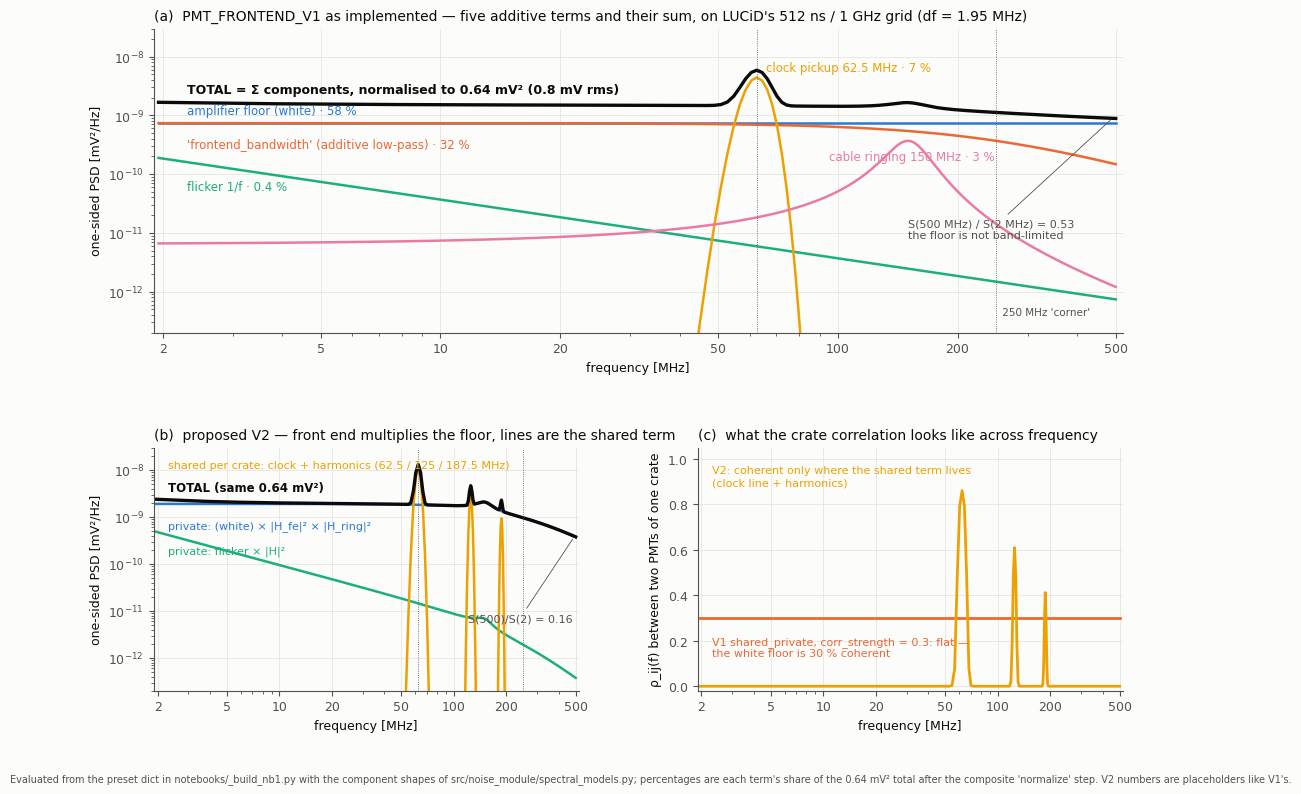

Here is the Python script that generated this plot: (Note: this script raises an exception after producing the figure.)
"""PMT_FRONTEND_V1 as implemented in notebooks/_build_nb1.py / _build_nb2.py (ORACLE, dev),
re-evaluated with the exact component shapes from src/noise_module/spectral_models.py
and the composite 'normalize' rule from NoiseGenerator.build_psd_density.
"""
import numpy as np
import matplotlib
matplotlib.use("Agg")
import matplotlib.pyplot as plt
from matplotlib import gridspec

FS, N = 1e9, 512
f = np.fft.rfftfreq(N, 1 / FS)
df = FS / N
fM = f / 1e6

# ---- exact component shapes (spectral_models.py) --------------------------
def white(f): return np.ones_like(f)
def rolloff(f, fc, order): return 1 / (1 + (f / fc) ** order)
def powerlaw(f, ref, ex):
    o = np.zeros_like(f); a = f > 0; o[a] = (f[a] / ref) ** ex; return o
def line(f, f0, w): return np.exp(-0.5 * ((f - f0) / w) ** 2)
def lor(f, c, hw): return 1 / (1 + ((f - c) / hw) ** 2)

NOISE_POWER = 0.8 ** 2          # mV², power_definition='variance' -> DC bin zeroed

def normalize(density):
    d = density.copy(); d[0] = 0.0
    return d * (NOISE_POWER / (d.sum() * df))

# ---- V1 as implemented: additive composite -------------------------------
v1 = {
    "amplifier_floor":    1.0  * white(f),
    "frontend_bandwidth": 1.0  * rolloff(f, 2.5e8, 2.0),
    "flicker":            0.05 * powerlaw(f, 1e7, -1.0),
    "clock_pickup":       6.0  * line(f, 6.25e7, 4e6),
    "cable_ringing":      0.5  * lor(f, 1.5e8, 2e7),
}
for v in v1.values(): v[0] = 0.0
tot1_raw = sum(v1.values())
g1 = NOISE_POWER / (tot1_raw.sum() * df)          # the single global factor 'normalize' applies
v1s = {k: v * g1 for k, v in v1.items()}
tot1 = tot1_raw * g1
frac1 = {k: v.sum() / tot1_raw.sum() for k, v in v1.items()}

# ---- V2 proposal: multiplicative front end, coherent lines ----------------
H_fe   = rolloff(f, 2.5e8, 2.0)                     # amplifier/cable low-pass  |H|^2
H_ring = 1.0 + 0.5 * lor(f, 1.5e8, 2e7)             # ringing as a transfer-function bump, not a source
priv_floor   = 1.0  * white(f)       * H_fe * H_ring
priv_flicker = 0.05 * powerlaw(f, 1e7, -1.0) * H_fe * H_ring
shared_clock = (6.0 * line(f, 6.25e7, 2e6)          # ADC clock and harmonics: enter after the front end,
                + 1.5 * line(f, 1.25e8, 2e6)        # common to a crate
                + 0.5 * line(f, 1.875e8, 2e6))
v2 = {"private floor × |H|²": priv_floor, "private flicker × |H|²": priv_flicker,
      "shared clock + harmonics": shared_clock}
for v in v2.values(): v[0] = 0.0
tot2_raw = sum(v2.values())
g2 = NOISE_POWER / (tot2_raw.sum() * df)
v2s = {k: v * g2 for k, v in v2.items()}
tot2 = tot2_raw * g2

# ---- crate coherence: rho_ij(f) = S_ij / sqrt(S_ii S_jj) -------------------
corr = 0.3
rho1 = np.full_like(f, corr)                        # shared_private: the same PSD shared and private -> flat
S_sh = v2s["shared clock + harmonics"]
S_pr = v2s["private floor × |H|²"] + v2s["private flicker × |H|²"]
rho2 = S_sh / (S_sh + S_pr)                          # unit coupling gains

# ---- palette (dataviz reference instance, light) ---------------------------
C = ["#2a78d6", "#eb6834", "#1baf7a", "#eda100", "#e87ba4"]
INK, INK2, GRID = "#0b0b0b", "#52514e", "#e6e5e0"
plt.rcParams.update({
    "font.family": "DejaVu Sans", "font.size": 9, "axes.edgecolor": INK2, "axes.labelcolor": INK,
    "xtick.color": INK2, "ytick.color": INK2, "axes.spines.top": False, "axes.spines.right": False,
    "figure.facecolor": "#fcfcfb", "axes.facecolor": "#fcfcfb",
})

fig = plt.figure(figsize=(12.5, 8.6))
gs = gridspec.GridSpec(2, 2, height_ratios=[1.25, 1], hspace=0.42, wspace=0.28)
axA = fig.add_subplot(gs[0, :]); axB = fig.add_subplot(gs[1, 0]); axC = fig.add_subplot(gs[1, 1])

def style(ax, ylabel):
    ax.set_xscale("log"); ax.set_yscale("log")
    ax.set_xlim(1.9, 520); ax.grid(True, which="major", color=GRID, lw=0.6); ax.grid(False, which="minor")
    ax.set_xlabel("frequency [MHz]"); ax.set_ylabel(ylabel)
    ax.set_xticks([2, 5, 10, 20, 50, 100, 200, 500]); ax.set_xticklabels(["2", "5", "10", "20", "50", "100", "200", "500"])
    ax.axvline(250, color=INK2, lw=0.6, ls=":"); ax.axvline(62.5, color=INK2, lw=0.6, ls=":")

# (a) V1 components + total
sl = slice(1, None)
for (k, v), c in zip(v1s.items(), C):
    axA.plot(fM[sl], v[sl], color=c, lw=1.8)
axA.plot(fM[sl], tot1[sl], color=INK, lw=2.4)
style(axA, "one-sided PSD [mV²/Hz]")
axA.set_ylim(2e-13, 3e-8)
lab = {
    "amplifier_floor":    (2.3, v1s["amplifier_floor"][1] * 1.25, "amplifier floor (white) · 58 %"),
    "frontend_bandwidth": (2.3, v1s["frontend_bandwidth"][1] * 0.55, "'frontend_bandwidth' (additive low-pass) · 32 %"),
    "flicker":            (2.3, v1s["flicker"][1] * 0.42, "flicker 1/f · 0.4 %"),
    "clock_pickup":       (66, v1s["clock_pickup"].max() * 1.15, "clock pickup 62.5 MHz · 7 %"),
    "cable_ringing":      (95, v1s["cable_ringing"].max() * 0.42, "cable ringing 150 MHz · 3 %"),
}
for (k, (x, y, t)), c in zip(lab.items(), C):
    axA.text(x, y, t, color=c, fontsize=8.5, va="bottom" if k not in ("frontend_bandwidth", "flicker") else "top")
axA.text(2.3, tot1[1] * 1.45, "TOTAL = Σ components, normalised to 0.64 mV² (0.8 mV rms)", color=INK, fontsize=9, fontweight="bold")
axA.text(255, 4e-13, " 250 MHz 'corner'", color=INK2, fontsize=7.5)
axA.annotate(f"S(500 MHz) / S(2 MHz) = {tot1[256] / tot1[1]:.2f}\nthe floor is not band-limited",
             xy=(490, tot1[256]), xytext=(150, 8e-12), fontsize=8, color=INK2,
             arrowprops=dict(arrowstyle="-", color=INK2, lw=0.6))
axA.set_title("(a)  PMT_FRONTEND_V1 as implemented — five additive terms and their sum, on LUCiD's 512 ns / 1 GHz grid (df = 1.95 MHz)",
              loc="left", fontsize=10, color=INK)

# (b) V2 proposal
for (k, v), c in zip(v2s.items(), [C[0], C[2], C[3]]):
    axB.plot(fM[sl], v[sl], color=c, lw=1.8)
axB.plot(fM[sl], tot2[sl], color=INK, lw=2.4)
style(axB, "one-sided PSD [mV²/Hz]")
axB.set_ylim(2e-13, 3e-8)
axB.text(2.3, v2s["private floor × |H|²"][1] * 0.45, "private: (white) × |H_fe|² × |H_ring|²", color=C[0], fontsize=8, va="top")
axB.text(2.3, v2s["private flicker × |H|²"][1] * 0.5, "private: flicker × |H|²", color=C[2], fontsize=8, va="top")
axB.text(2.3, 1.6e-8, "shared per crate: clock + harmonics (62.5 / 125 / 187.5 MHz)", color=C[3], fontsize=8, va="top")
axB.text(2.3, tot2[1] * 1.5, "TOTAL (same 0.64 mV²)", color=INK, fontsize=8.5, fontweight="bold")
axB.annotate(f"S(500)/S(2) = {tot2[256] / tot2[1]:.2f}", xy=(490, tot2[256]), xytext=(120, 6e-12), fontsize=8, color=INK2,
             arrowprops=dict(arrowstyle="-", color=INK2, lw=0.6))
axB.set_title("(b)  proposed V2 — front end multiplies the floor, lines are the shared term", loc="left", fontsize=10, color=INK)

# (c) coherence
axC.plot(fM[sl], rho1[sl], color=C[1], lw=2.0)
axC.plot(fM[sl], rho2[sl], color=C[3], lw=2.0)
axC.set_xscale("log"); axC.set_xlim(1.9, 520); axC.set_ylim(-0.02, 1.05)
axC.set_xticks([2, 5, 10, 20, 50, 100, 200, 500]); axC.set_xticklabels(["2", "5", "10", "20", "50", "100", "200", "500"])
axC.grid(True, color=GRID, lw=0.6); axC.grid(False, which="minor")
axC.set_xlabel("frequency [MHz]"); axC.set_ylabel("ρ_ij(f) between two PMTs of one crate")
axC.text(2.3, 0.22, "V1 shared_private, corr_strength = 0.3: flat —\nthe white floor is 30 % coherent", color=C[1], fontsize=8, va="top")
axC.text(2.3, 0.97, "V2: coherent only where the shared term lives\n(clock line + harmonics)", color=C[3], fontsize=8, va="top")
axC.set_title("(c)  what the crate correlation looks like across frequency", loc="left", fontsize=10, color=INK)

fig.text(0.01, 0.005, "Evaluated from the preset dict in notebooks/_build_nb1.py with the component shapes of src/noise_module/spectral_models.py; "
         "percentages are each term's share of the 0.64 mV² total after the composite 'normalize' step. V2 numbers are placeholders like V1's.",
         fontsize=7, color=INK2)
from pathlib import Path
out = str(Path(__file__).with_name("pmt_frontend_v1_psd.png"))
fig.savefig(out, dpi=170, bbox_inches="tight")
print("saved", out)
print({k: round(float(x), 3) for k, x in frac1.items()})
